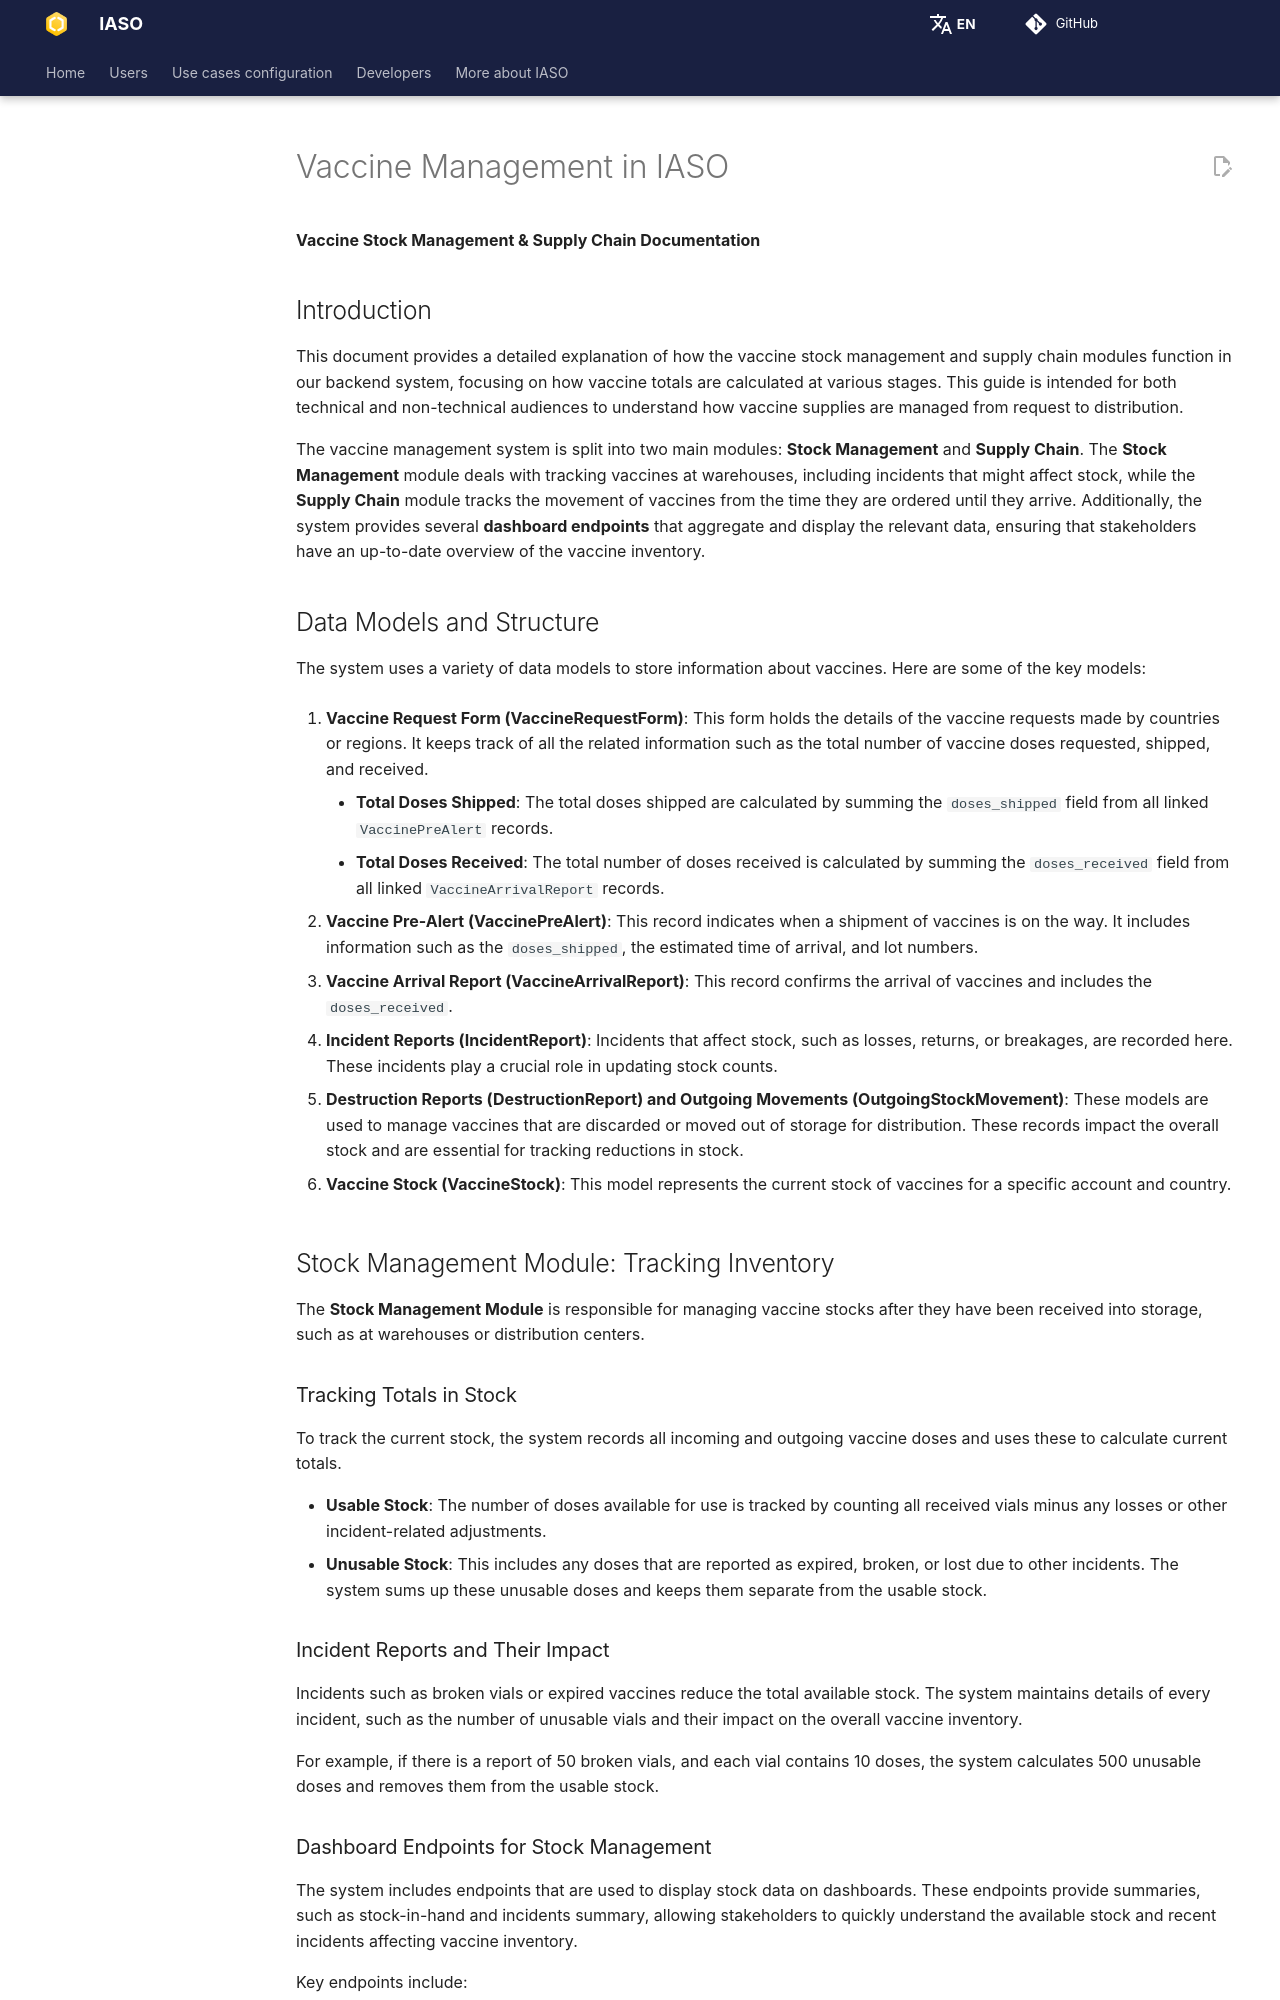

repository: BLSQ/iaso · page: pages/dev/reference/campaigns/vaccine_management.html · generator: mkdocs

# Vaccine Management in IASO

**Vaccine Stock Management & Supply Chain Documentation**

## Introduction

This document provides a detailed explanation of how the vaccine stock management and supply chain modules function in our backend system, focusing on how vaccine totals are calculated at various stages. This guide is intended for both technical and non-technical audiences to understand how vaccine supplies are managed from request to distribution.

The vaccine management system is split into two main modules: **Stock Management** and **Supply Chain**. The **Stock Management** module deals with tracking vaccines at warehouses, including incidents that might affect stock, while the **Supply Chain** module tracks the movement of vaccines from the time they are ordered until they arrive. Additionally, the system provides several **dashboard endpoints** that aggregate and display the relevant data, ensuring that stakeholders have an up-to-date overview of the vaccine inventory.

## Data Models and Structure

The system uses a variety of data models to store information about vaccines. Here are some of the key models:

1. **Vaccine Request Form (VaccineRequestForm)**: This form holds the details of the vaccine requests made by countries or regions. It keeps track of all the related information such as the total number of vaccine doses requested, shipped, and received.

    - **Total Doses Shipped**: The total doses shipped are calculated by summing the `doses_shipped` field from all linked `VaccinePreAlert` records.
    - **Total Doses Received**: The total number of doses received is calculated by summing the `doses_received` field from all linked `VaccineArrivalReport` records.

2. **Vaccine Pre-Alert (VaccinePreAlert)**: This record indicates when a shipment of vaccines is on the way. It includes information such as the `doses_shipped`, the estimated time of arrival, and lot numbers.

3. **Vaccine Arrival Report (VaccineArrivalReport)**: This record confirms the arrival of vaccines and includes the `doses_received`.

4. **Incident Reports (IncidentReport)**: Incidents that affect stock, such as losses, returns, or breakages, are recorded here. These incidents play a crucial role in updating stock counts.

5. **Destruction Reports (DestructionReport) and Outgoing Movements (OutgoingStockMovement)**: These models are used to manage vaccines that are discarded or moved out of storage for distribution. These records impact the overall stock and are essential for tracking reductions in stock.

6. **Vaccine Stock (VaccineStock)**: This model represents the current stock of vaccines for a specific account and country.

## Stock Management Module: Tracking Inventory

The **Stock Management Module** is responsible for managing vaccine stocks after they have been received into storage, such as at warehouses or distribution centers.

### Tracking Totals in Stock

To track the current stock, the system records all incoming and outgoing vaccine doses and uses these to calculate current totals.

-   **Usable Stock**: The number of doses available for use is tracked by counting all received vials minus any losses or other incident-related adjustments.
-   **Unusable Stock**: This includes any doses that are reported as expired, broken, or lost due to other incidents. The system sums up these unusable doses and keeps them separate from the usable stock.

### Incident Reports and Their Impact

Incidents such as broken vials or expired vaccines reduce the total available stock. The system maintains details of every incident, such as the number of unusable vials and their impact on the overall vaccine inventory.

For example, if there is a report of 50 broken vials, and each vial contains 10 doses, the system calculates 500 unusable doses and removes them from the usable stock.
